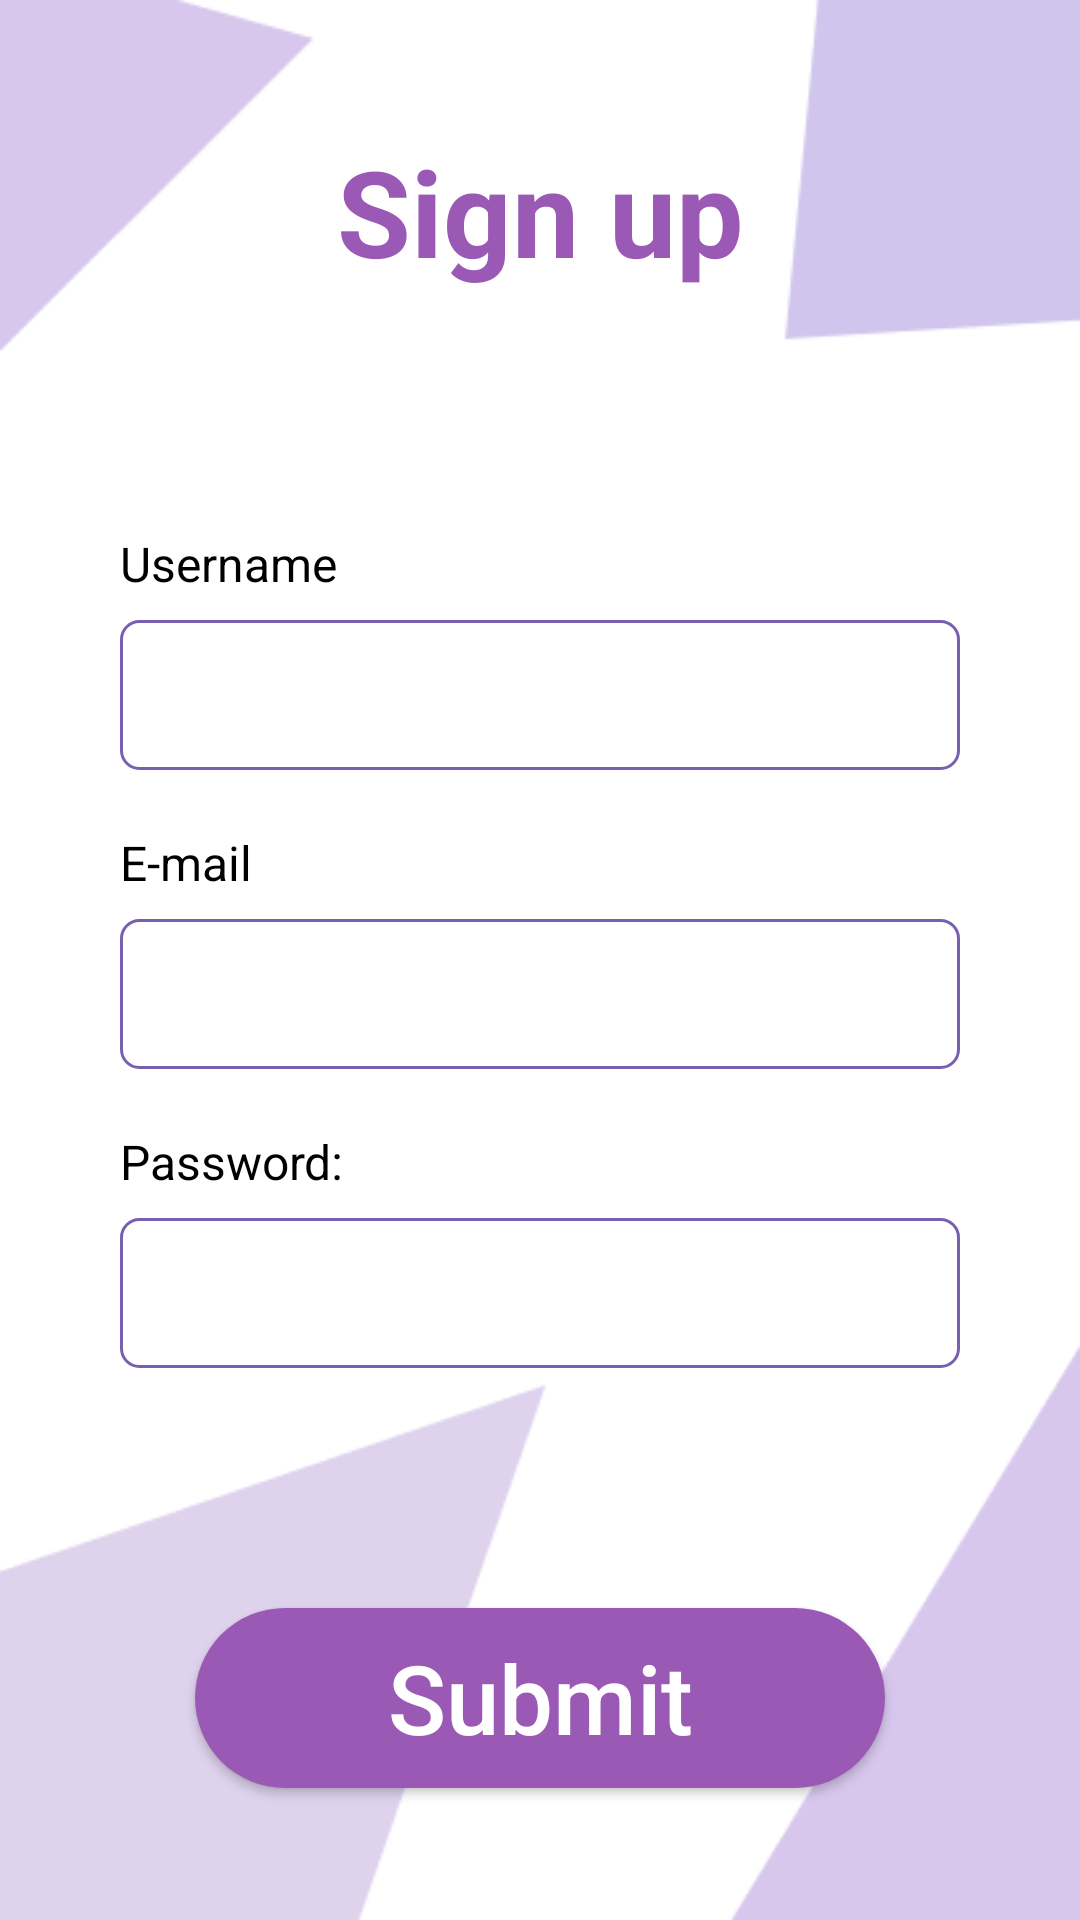

Produce the Android XML layout that renders to this screen, including the resource entries it uses.
<!-- AndroidManifest.xml: application theme Theme.CoLink -->
<!-- res/layout/activity_sign_up.xml -->
<?xml version="1.0" encoding="utf-8"?>
<RelativeLayout xmlns:android="http://schemas.android.com/apk/res/android"
    xmlns:tools="http://schemas.android.com/tools"
    android:id="@+id/main"
    android:layout_width="match_parent"
    android:layout_height="match_parent"
    android:background="@drawable/background"
    android:gravity="center"
    tools:context=".SignUpActivity">

    <LinearLayout
        android:layout_width="match_parent"
        android:layout_height="match_parent"
        android:gravity="center"
        android:orientation="vertical">

        <TextView
            android:id="@+id/sign_up"
            android:layout_width="match_parent"
            android:layout_height="wrap_content"
            android:gravity="center"
            android:text="@string/sign_up"
            android:textColor="#9b59b6"
            android:textSize="40sp"
            android:textStyle="bold" />

        <LinearLayout
            android:id="@+id/form_container"
            android:layout_width="match_parent"
            android:layout_height="wrap_content"
            android:layout_marginHorizontal="40dp"
            android:layout_marginVertical="80dp"
            android:gravity="center_horizontal"
            android:orientation="vertical">

            <TextView
                android:layout_width="match_parent"
                android:layout_height="wrap_content"
                android:text="@string/enter_username_label"
                android:textColor="#000000"
                android:textSize="16sp"
                android:layout_marginBottom="8dp" />

            <EditText
                android:id="@+id/username_field"
                android:layout_width="match_parent"
                android:layout_height="50dp"
                android:background="@drawable/textfield"
                android:inputType="text"
                android:layout_marginBottom="20dp"
                android:padding="10dp" />

            <TextView
                android:layout_width="match_parent"
                android:layout_height="wrap_content"
                android:text="@string/enter_e_mail_label"
                android:textColor="#000000"
                android:textSize="16sp"
                android:layout_marginBottom="8dp" />

            <EditText
                android:id="@+id/email_field"
                android:layout_width="match_parent"
                android:layout_height="50dp"
                android:background="@drawable/textfield"
                android:inputType="textEmailAddress"
                android:layout_marginBottom="20dp"
                android:padding="10dp"
                android:autofillHints="emailAddress" />

            <TextView
                android:layout_width="match_parent"
                android:layout_height="wrap_content"
                android:text="@string/enter_password_label"
                android:textColor="#000000"
                android:textSize="16sp"
                android:layout_marginBottom="8dp" />

            <EditText
                android:id="@+id/password_field"
                android:layout_width="match_parent"
                android:layout_height="50dp"
                android:background="@drawable/textfield"
                android:inputType="textPassword"
                android:autofillHints="password" />
        </LinearLayout>

        <Button
            android:id="@+id/submit_button"
            android:layout_width="230dp"
            android:layout_height="60dp"
            android:background="@drawable/button_background"
            android:textAllCaps="false"
            android:text="@string/submit_button"
            android:textColor="#FFFFFF"
            android:textSize="32sp" />
    </LinearLayout>
</RelativeLayout>
<!-- resources referenced by this layout -->
<resources>
  <!-- drawable background: png bitmap (drawable, 6044 bytes) -->
  <!-- drawable button_background (drawable) -->
  <?xml version="1.0" encoding="utf-8"?>
  <shape xmlns:android="http://schemas.android.com/apk/res/android">
      <solid android:color="#9b59b6"/>
      <corners android:radius="70dp"/>
  </shape>
  <!-- drawable textfield (drawable) -->
  <?xml version="1.0" encoding="utf-8"?>
  <shape
      xmlns:android="http://schemas.android.com/apk/res/android" >
          <stroke android:width="1dp" android:color="#7860B0"/>
          <corners android:radius="6dp"/>
  </shape>
  <string name="enter_e_mail_label">E-mail</string>
  <string name="enter_password_label">Password:</string>
  <string name="enter_username_label">Username</string>
  <string name="sign_up">Sign up</string>
  <string name="submit_button">Submit</string>
  <style name="Theme.CoLink" parent="Base.Theme.CoLink" />
  <style name="Base.Theme.CoLink" parent="Theme.AppCompat.DayNight.NoActionBar">
          
          <item name="colorPrimary">@color/purple_700</item>
  
          
          <item name="colorPrimaryDark">@color/purple_500</item>
  
          
          <item name="colorAccent">@color/purple_200</item>
  
          <item name="bottomSheetDialogTheme">@style/AppBottomSheetDialogTheme</item>
  
      </style>
  <color name="purple_700">#9482EB</color>
  <color name="purple_500">#D0C6ED</color>
  <color name="purple_200">#FCF7FF</color>
  <style name="AppBottomSheetDialogTheme" parent="Theme.Design.Light.BottomSheetDialog">
          <item name="bottomSheetStyle">@style/AppModalStyle</item>
      </style>
  <style name="AppModalStyle" parent="Widget.Design.BottomSheet.Modal">
          <item name="android:background">@drawable/song_page_back</item>
      </style>
  <!-- drawable song_page_back (drawable) -->
  <?xml version="1.0" encoding="utf-8"?>
  <shape xmlns:android="http://schemas.android.com/apk/res/android"
      android:shape="rectangle">
      <solid android:color="@android:color/white"/>
      <corners android:topLeftRadius="24dp"
          android:topRightRadius="24dp"/>
      <gradient
          xmlns:android="http://schemas.android.com/apk/res/android"
          android:angle="-90"
          android:startColor="#FFFFFF"
          android:endColor="#D0C6ED"
          android:type="linear" />
  
  </shape>
</resources>
